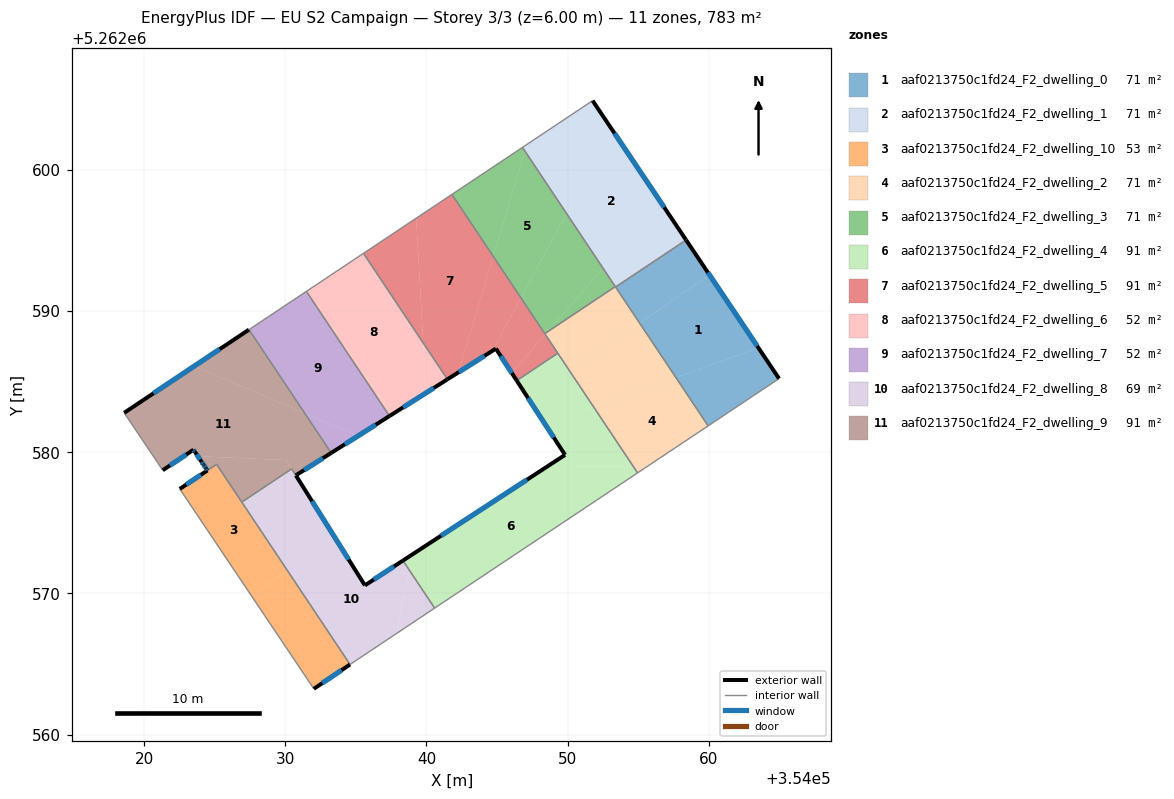
=== STOREY PLAN SPEC (per zone: floor XY polygon, exterior-wall plan segments, windows/doors) ===
zone 1: aaf0213750c1fd24_F2_dwelling_0  (71.2 m²)
  floor: (354060.05, 5262592.55) (354063.51, 5262587.40) (354057.67, 5262585.29) (354055.09, 5262589.15)
  floor: (354063.51, 5262587.40) (354064.98, 5262585.21) (354059.95, 5262581.86) (354057.67, 5262585.29)
  floor: (354058.39, 5262595.03) (354060.05, 5262592.55) (354055.09, 5262589.15) (354053.39, 5262591.70)
  exterior wall: (354064.98, 5262585.21) – (354058.39, 5262595.03)  [11.8 m]
    window: (354063.43, 5262587.52) – (354059.94, 5262592.72)  [10.0 m²]
  interior walls: 3
zone 2: aaf0213750c1fd24_F2_dwelling_1  (71.2 m²)
  floor: (354053.13, 5262602.88) (354056.59, 5262597.71) (354052.50, 5262593.03) (354049.91, 5262596.92)
  floor: (354051.77, 5262604.90) (354053.13, 5262602.88) (354049.91, 5262596.92) (354046.97, 5262601.33) (354047.11, 5262601.79)
  floor: (354056.59, 5262597.71) (354058.39, 5262595.03) (354053.39, 5262591.70) (354052.51, 5262593.03)
  floor: (354047.11, 5262601.79) (354046.97, 5262601.33) (354046.80, 5262601.59)
  exterior wall: (354058.39, 5262595.03) – (354051.77, 5262604.90)  [11.9 m]
    window: (354056.83, 5262597.35) – (354053.32, 5262602.58)  [10.0 m²]
  interior walls: 4
zone 3: aaf0213750c1fd24_F2_dwelling_10  (53.1 m²)
  floor: (354025.13, 5262579.14) (354030.14, 5262571.63) (354027.62, 5262569.80) (354022.52, 5262577.40)
  floor: (354030.14, 5262571.63) (354034.58, 5262564.96) (354032.02, 5262563.24) (354027.62, 5262569.80)
  exterior wall: (354032.02, 5262563.24) – (354034.59, 5262564.96)  [3.1 m]
    window: (354032.62, 5262563.64) – (354033.98, 5262564.56)  [2.6 m²]
  exterior wall: (354024.48, 5262578.70) – (354022.52, 5262577.40)  [2.4 m]
    window: (354024.02, 5262578.40) – (354022.98, 5262577.70)  [2.0 m²]
  interior walls: 4
zone 4: aaf0213750c1fd24_F2_dwelling_2  (71.2 m²)
  floor: (354057.67, 5262585.29) (354059.95, 5262581.86) (354055.64, 5262578.99) (354054.65, 5262578.99) (354051.85, 5262583.18)
  floor: (354055.09, 5262589.15) (354057.67, 5262585.29) (354051.85, 5262583.18) (354050.14, 5262585.76)
  floor: (354055.64, 5262578.99) (354054.95, 5262578.53) (354054.65, 5262578.99)
  floor: (354053.38, 5262591.73) (354055.09, 5262589.15) (354050.14, 5262585.76) (354048.41, 5262588.34) (354048.57, 5262588.53)
  interior walls: 6
zone 5: aaf0213750c1fd24_F2_dwelling_3  (71.2 m²)
  floor: (354052.51, 5262593.03) (354053.38, 5262591.73) (354048.57, 5262588.53)
  floor: (354046.97, 5262601.33) (354049.91, 5262596.92) (354046.69, 5262590.93) (354044.73, 5262593.87)
  floor: (354049.91, 5262596.92) (354052.51, 5262593.03) (354048.57, 5262588.53) (354048.38, 5262588.40) (354046.69, 5262590.93)
  floor: (354046.80, 5262601.59) (354046.97, 5262601.33) (354044.73, 5262593.87) (354041.80, 5262598.26)
  interior walls: 4
zone 6: aaf0213750c1fd24_F2_dwelling_4  (90.7 m²)
  floor: (354054.65, 5262578.99) (354054.95, 5262578.53) (354040.58, 5262568.95) (354038.77, 5262571.66) (354038.99, 5262572.75) (354049.82, 5262579.81) (354050.35, 5262578.99)
  floor: (354051.85, 5262583.18) (354054.65, 5262578.99) (354050.35, 5262578.99) (354048.43, 5262581.95)
  floor: (354038.99, 5262572.75) (354038.77, 5262571.66) (354038.33, 5262572.32)
  floor: (354050.14, 5262585.76) (354051.85, 5262583.18) (354048.43, 5262581.95) (354047.24, 5262583.77)
  floor: (354049.30, 5262587.01) (354050.14, 5262585.76) (354047.24, 5262583.77) (354046.39, 5262585.07)
  exterior wall: (354049.82, 5262579.81) – (354038.33, 5262572.32)  [13.7 m]
    window: (354047.12, 5262578.05) – (354041.03, 5262574.08)  [11.6 m²]
  exterior wall: (354046.39, 5262585.07) – (354049.82, 5262579.81)  [6.3 m]
    window: (354047.20, 5262583.83) – (354049.01, 5262581.04)  [5.3 m²]
  interior walls: 4
zone 7: aaf0213750c1fd24_F2_dwelling_5  (90.7 m²)
  floor: (354041.80, 5262598.26) (354044.73, 5262593.87) (354042.25, 5262585.65) (354041.49, 5262585.16) (354039.77, 5262587.74) (354039.27, 5262596.57)
  floor: (354046.69, 5262590.93) (354048.41, 5262588.34) (354046.04, 5262585.62) (354044.92, 5262587.33) (354044.66, 5262587.18)
  floor: (354039.27, 5262596.57) (354039.77, 5262587.74) (354035.54, 5262594.08)
  floor: (354048.41, 5262588.34) (354049.30, 5262587.01) (354046.39, 5262585.07) (354046.04, 5262585.62)
  floor: (354044.73, 5262593.87) (354046.69, 5262590.93) (354044.66, 5262587.18) (354042.25, 5262585.65)
  exterior wall: (354044.92, 5262587.33) – (354046.39, 5262585.07)  [2.7 m]
    window: (354045.26, 5262586.80) – (354046.04, 5262585.60)  [2.3 m²]
  exterior wall: (354041.49, 5262585.16) – (354044.92, 5262587.33)  [4.1 m]
    window: (354042.29, 5262585.67) – (354044.11, 5262586.82)  [3.4 m²]
  interior walls: 5
zone 8: aaf0213750c1fd24_F2_dwelling_6  (51.9 m²)
  floor: (354039.77, 5262587.74) (354041.49, 5262585.16) (354039.96, 5262584.20)
  floor: (354035.54, 5262594.08) (354039.77, 5262587.74) (354039.96, 5262584.20) (354037.60, 5262582.70) (354032.95, 5262589.19) (354031.49, 5262591.39)
  floor: (354032.95, 5262589.19) (354037.60, 5262582.70) (354037.38, 5262582.56)
  exterior wall: (354037.38, 5262582.56) – (354041.49, 5262585.16)  [4.9 m]
    window: (354038.34, 5262583.17) – (354040.52, 5262584.55)  [4.1 m²]
  interior walls: 3
zone 9: aaf0213750c1fd24_F2_dwelling_7  (51.5 m²)
  floor: (354031.49, 5262591.39) (354032.95, 5262589.19) (354031.42, 5262591.34)
  floor: (354032.95, 5262589.19) (354037.38, 5262582.56) (354035.16, 5262581.16) (354031.37, 5262582.76) (354027.43, 5262588.68) (354031.42, 5262591.34)
  floor: (354035.16, 5262581.16) (354033.25, 5262579.95) (354031.37, 5262582.76)
  exterior wall: (354033.25, 5262579.95) – (354037.38, 5262582.56)  [4.9 m]
    window: (354034.22, 5262580.56) – (354036.41, 5262581.95)  [4.1 m²]
  interior walls: 3
zone 10: aaf0213750c1fd24_F2_dwelling_8  (69.5 m²)
  floor: (354038.33, 5262572.32) (354038.77, 5262571.66) (354037.85, 5262567.14) (354034.67, 5262565.02) (354034.58, 5262564.96) (354030.14, 5262571.63) (354033.45, 5262574.04) (354035.64, 5262570.56)
  floor: (354030.48, 5262578.78) (354033.45, 5262574.04) (354030.14, 5262571.63) (354026.92, 5262576.46) (354030.45, 5262578.82)
  floor: (354030.75, 5262578.36) (354033.25, 5262574.37) (354030.48, 5262578.78)
  floor: (354038.77, 5262571.66) (354040.58, 5262568.95) (354037.85, 5262567.14)
  exterior wall: (354035.64, 5262570.56) – (354030.75, 5262578.36)  [9.2 m]
    window: (354034.49, 5262572.39) – (354031.90, 5262576.53)  [7.8 m²]
  exterior wall: (354038.33, 5262572.32) – (354035.64, 5262570.56)  [3.2 m]
    window: (354037.70, 5262571.91) – (354036.27, 5262570.98)  [2.7 m²]
  interior walls: 6
zone 11: aaf0213750c1fd24_F2_dwelling_9  (91.0 m²)
  floor: (354031.37, 5262582.76) (354033.25, 5262579.95) (354030.74, 5262578.36) (354030.07, 5262579.44) (354023.80, 5262579.72) (354023.60, 5262580.02) (354023.58, 5262580.05) (354023.49, 5262580.17) (354021.32, 5262578.72) (354018.59, 5262582.79) (354023.54, 5262586.09)
  floor: (354027.43, 5262588.68) (354031.37, 5262582.76) (354023.54, 5262586.09)
  floor: (354030.06, 5262579.44) (354030.45, 5262578.82) (354026.92, 5262576.46) (354025.13, 5262579.14) (354024.48, 5262578.70) (354024.40, 5262578.83) (354024.37, 5262578.87) (354024.23, 5262579.08) (354024.19, 5262579.14) (354023.80, 5262579.72)
  exterior wall: (354024.06, 5262579.33) – (354024.19, 5262579.14)  [0.2 m]
    window: (354024.09, 5262579.28) – (354024.16, 5262579.19)  [0.2 m²]
  exterior wall: (354023.61, 5262580.00) – (354024.06, 5262579.33)  [0.8 m]
    window: (354023.72, 5262579.85) – (354023.96, 5262579.49)  [0.7 m²]
  exterior wall: (354023.58, 5262580.05) – (354023.61, 5262580.00)  [0.1 m]
  exterior wall: (354023.49, 5262580.17) – (354023.58, 5262580.05)  [0.2 m]
    window: (354023.51, 5262580.15) – (354023.56, 5262580.08)  [0.1 m²]
  exterior wall: (354021.32, 5262578.72) – (354023.49, 5262580.17)  [2.6 m]
    window: (354021.83, 5262579.06) – (354022.98, 5262579.83)  [2.2 m²]
  exterior wall: (354027.43, 5262588.68) – (354018.59, 5262582.79)  [10.6 m]
    window: (354025.35, 5262587.30) – (354020.66, 5262584.17)  [9.0 m²]
  exterior wall: (354030.74, 5262578.36) – (354033.25, 5262579.95)  [3.0 m]
    window: (354031.33, 5262578.73) – (354032.66, 5262579.57)  [2.5 m²]
  exterior wall: (354024.40, 5262578.83) – (354024.48, 5262578.70)  [0.2 m]
    window: (354024.42, 5262578.80) – (354024.46, 5262578.73)  [0.1 m²]
  exterior wall: (354024.37, 5262578.87) – (354024.40, 5262578.83)  [0.1 m]
  exterior wall: (354024.23, 5262579.08) – (354024.37, 5262578.87)  [0.2 m]
    window: (354024.26, 5262579.03) – (354024.34, 5262578.92)  [0.2 m²]
  exterior wall: (354024.19, 5262579.14) – (354024.23, 5262579.08)  [0.1 m]
    window: (354024.20, 5262579.13) – (354024.22, 5262579.09)  [0.1 m²]
  interior walls: 6

=== DERIVED (storey summary) ===
Building: EU S2 Campaign
Storey: 3 of 3  (floor level z = 6.00 m)
Storey gross floor area: 783.0 m²
Zones on this storey: 11
  - aaf0213750c1fd24_F2_dwelling_0: floor 71.2 m²; exterior wall 11.8 m (35.5 m²); 1 window(s) 10.0 m²; WWR 28.1%
  - aaf0213750c1fd24_F2_dwelling_1: floor 71.2 m²; exterior wall 11.9 m (35.7 m²); 1 window(s) 10.0 m²; WWR 28.1%
  - aaf0213750c1fd24_F2_dwelling_10: floor 53.1 m²; exterior wall 5.4 m (16.3 m²); 2 window(s) 4.6 m²; WWR 28.1%
  - aaf0213750c1fd24_F2_dwelling_2: floor 71.2 m²
  - aaf0213750c1fd24_F2_dwelling_3: floor 71.2 m²
  - aaf0213750c1fd24_F2_dwelling_4: floor 90.7 m²; exterior wall 20.0 m (60.0 m²); 2 window(s) 16.9 m²; WWR 28.1%
  - aaf0213750c1fd24_F2_dwelling_5: floor 90.7 m²; exterior wall 6.8 m (20.3 m²); 2 window(s) 5.7 m²; WWR 28.1%
  - aaf0213750c1fd24_F2_dwelling_6: floor 51.9 m²; exterior wall 4.9 m (14.6 m²); 1 window(s) 4.1 m²; WWR 28.1%
  - aaf0213750c1fd24_F2_dwelling_7: floor 51.5 m²; exterior wall 4.9 m (14.7 m²); 1 window(s) 4.1 m²; WWR 28.1%
  - aaf0213750c1fd24_F2_dwelling_8: floor 69.5 m²; exterior wall 12.4 m (37.2 m²); 2 window(s) 10.5 m²; WWR 28.1%
  - aaf0213750c1fd24_F2_dwelling_9: floor 91.0 m²; exterior wall 18.0 m (53.9 m²); 9 window(s) 15.1 m²; WWR 28.0%
Zone adjacency (shared interzone walls):
  - aaf0213750c1fd24_F2_dwelling_0 ↔ aaf0213750c1fd24_F2_dwelling_1
  - aaf0213750c1fd24_F2_dwelling_0 ↔ aaf0213750c1fd24_F2_dwelling_2
  - aaf0213750c1fd24_F2_dwelling_1 ↔ aaf0213750c1fd24_F2_dwelling_2
  - aaf0213750c1fd24_F2_dwelling_1 ↔ aaf0213750c1fd24_F2_dwelling_3
  - aaf0213750c1fd24_F2_dwelling_10 ↔ aaf0213750c1fd24_F2_dwelling_8
  - aaf0213750c1fd24_F2_dwelling_10 ↔ aaf0213750c1fd24_F2_dwelling_9
  - aaf0213750c1fd24_F2_dwelling_2 ↔ aaf0213750c1fd24_F2_dwelling_3
  - aaf0213750c1fd24_F2_dwelling_2 ↔ aaf0213750c1fd24_F2_dwelling_4
  - aaf0213750c1fd24_F2_dwelling_2 ↔ aaf0213750c1fd24_F2_dwelling_5
  - aaf0213750c1fd24_F2_dwelling_3 ↔ aaf0213750c1fd24_F2_dwelling_5
  - aaf0213750c1fd24_F2_dwelling_4 ↔ aaf0213750c1fd24_F2_dwelling_5
  - aaf0213750c1fd24_F2_dwelling_4 ↔ aaf0213750c1fd24_F2_dwelling_8
  - aaf0213750c1fd24_F2_dwelling_5 ↔ aaf0213750c1fd24_F2_dwelling_6
  - aaf0213750c1fd24_F2_dwelling_6 ↔ aaf0213750c1fd24_F2_dwelling_7
  - aaf0213750c1fd24_F2_dwelling_7 ↔ aaf0213750c1fd24_F2_dwelling_9
  - aaf0213750c1fd24_F2_dwelling_8 ↔ aaf0213750c1fd24_F2_dwelling_9